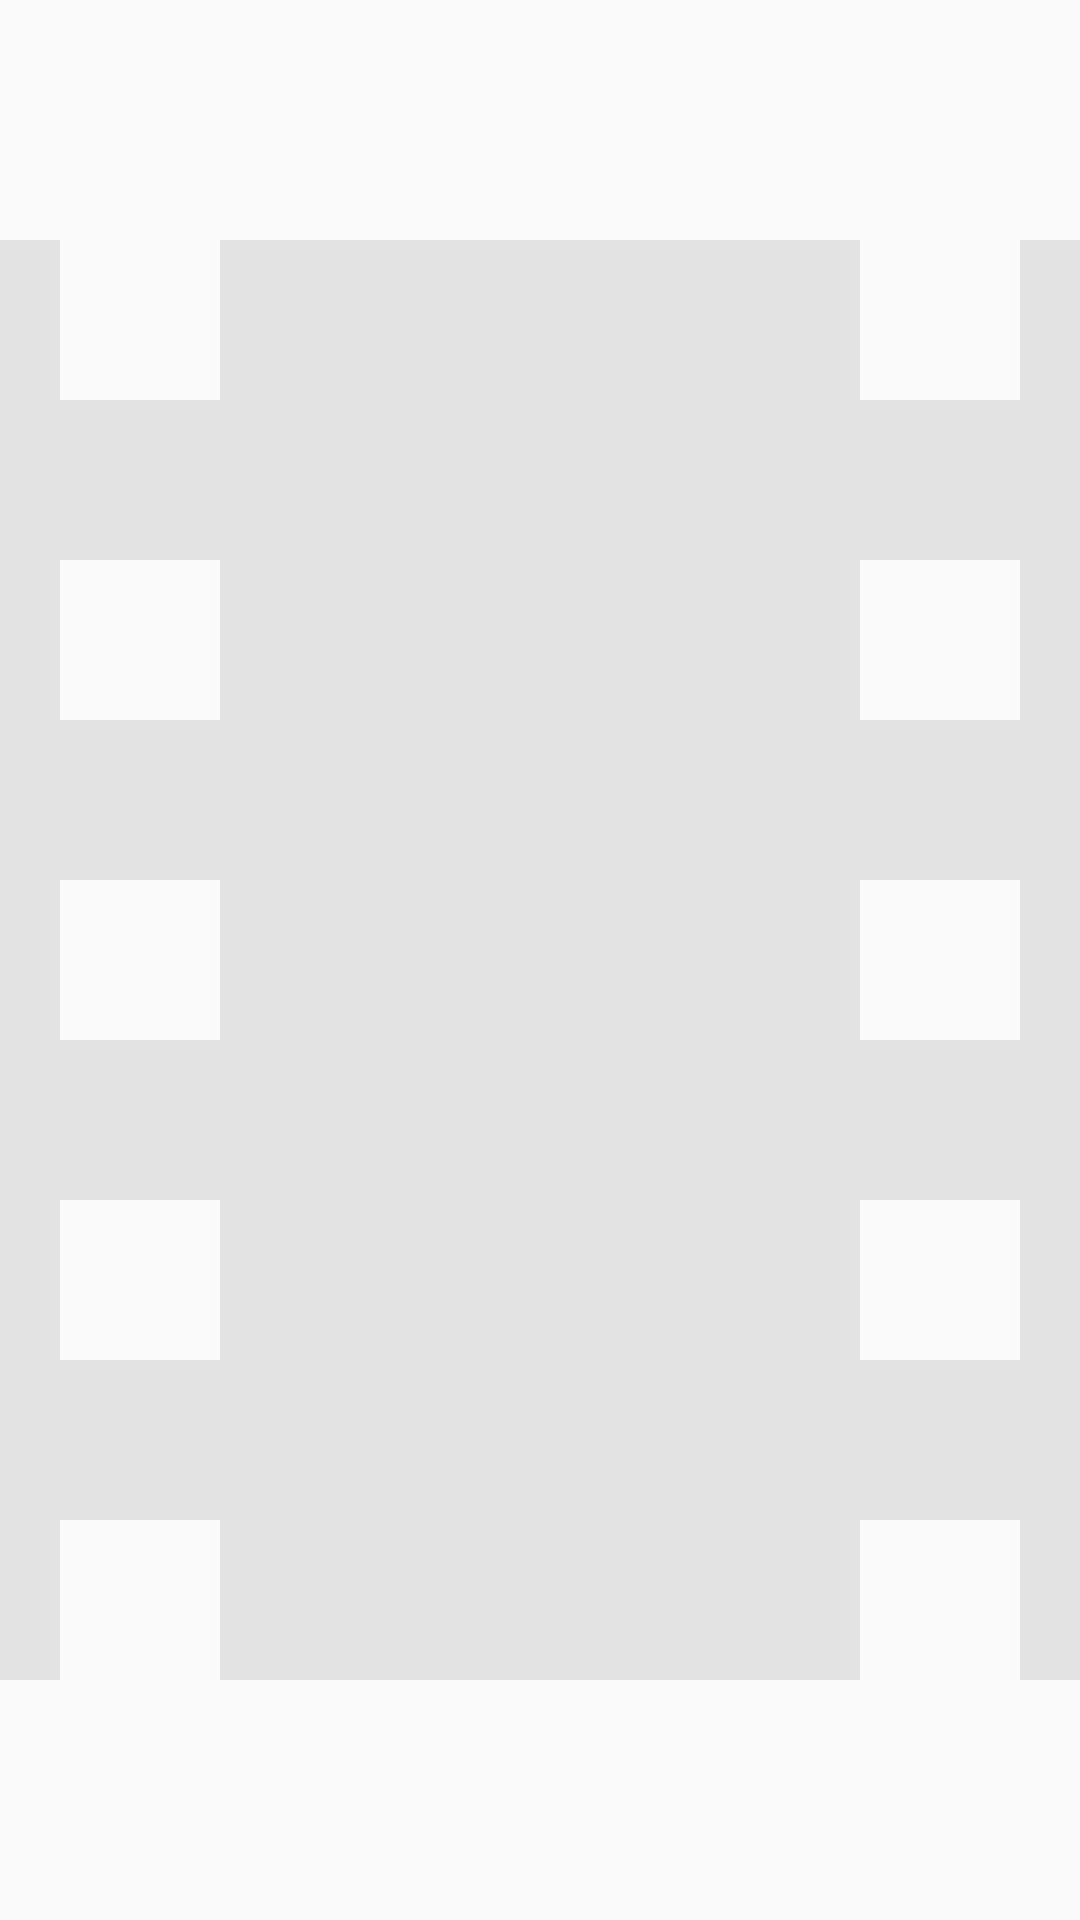

The Android layout XML behind this screen, and the referenced resources:
<!-- AndroidManifest.xml: application theme AppTheme -->
<!-- res/layout/image_item.xml -->
<?xml version="1.0" encoding="utf-8"?>
<ImageView xmlns:android="http://schemas.android.com/apk/res/android"
    xmlns:app="http://schemas.android.com/apk/res-auto"
    xmlns:tools="http://schemas.android.com/tools"
    android:layout_width="300dp"
    android:layout_height="200dp"
    android:contentDescription="@null"
    android:scaleType="centerCrop"
    android:id="@+id/imageView"
    app:srcCompat="@drawable/ic_local_movies_24dp" />
<!-- resources referenced by this layout -->
<resources>
  <!-- drawable ic_local_movies_24dp (drawable) -->
  <vector xmlns:android="http://schemas.android.com/apk/res/android"
          android:width="24dp"
          android:height="24dp"
          android:viewportWidth="24.0"
          android:viewportHeight="24.0">
      <path
          android:fillColor="#33888888"
          android:pathData="M18,3v2h-2L16,3L8,3v2L6,5L6,3L4,3v18h2v-2h2v2h8v-2h2v2h2L20,3h-2zM8,17L6,17v-2h2v2zM8,13L6,13v-2h2v2zM8,9L6,9L6,7h2v2zM18,17h-2v-2h2v2zM18,13h-2v-2h2v2zM18,9h-2L16,7h2v2z"/>
  </vector>
  <style name="AppTheme" parent="Theme.AppCompat.DayNight.NoActionBar">
          <item name="colorPrimary">@color/colorPrimary</item>
          <item name="colorPrimaryDark">@color/colorPrimaryDark</item>
          <item name="colorAccent">@color/colorAccent</item>
          <item name="android:windowAllowReturnTransitionOverlap">true</item>
          <item name="android:windowAllowEnterTransitionOverlap">true</item>
          <item name="android:textViewStyle">@style/AppTheme.TextView</item>
      </style>
  <color name="colorPrimary">#673AB7</color>
  <color name="colorPrimaryDark">#512DA8</color>
  <color name="colorAccent">#009688</color>
  <style name="AppTheme.TextView" parent="android:Widget.TextView">
          <item name="android:textColor">@color/colorTextPrimary</item>
      </style>
  <color name="colorTextPrimary">#212121</color>
</resources>
